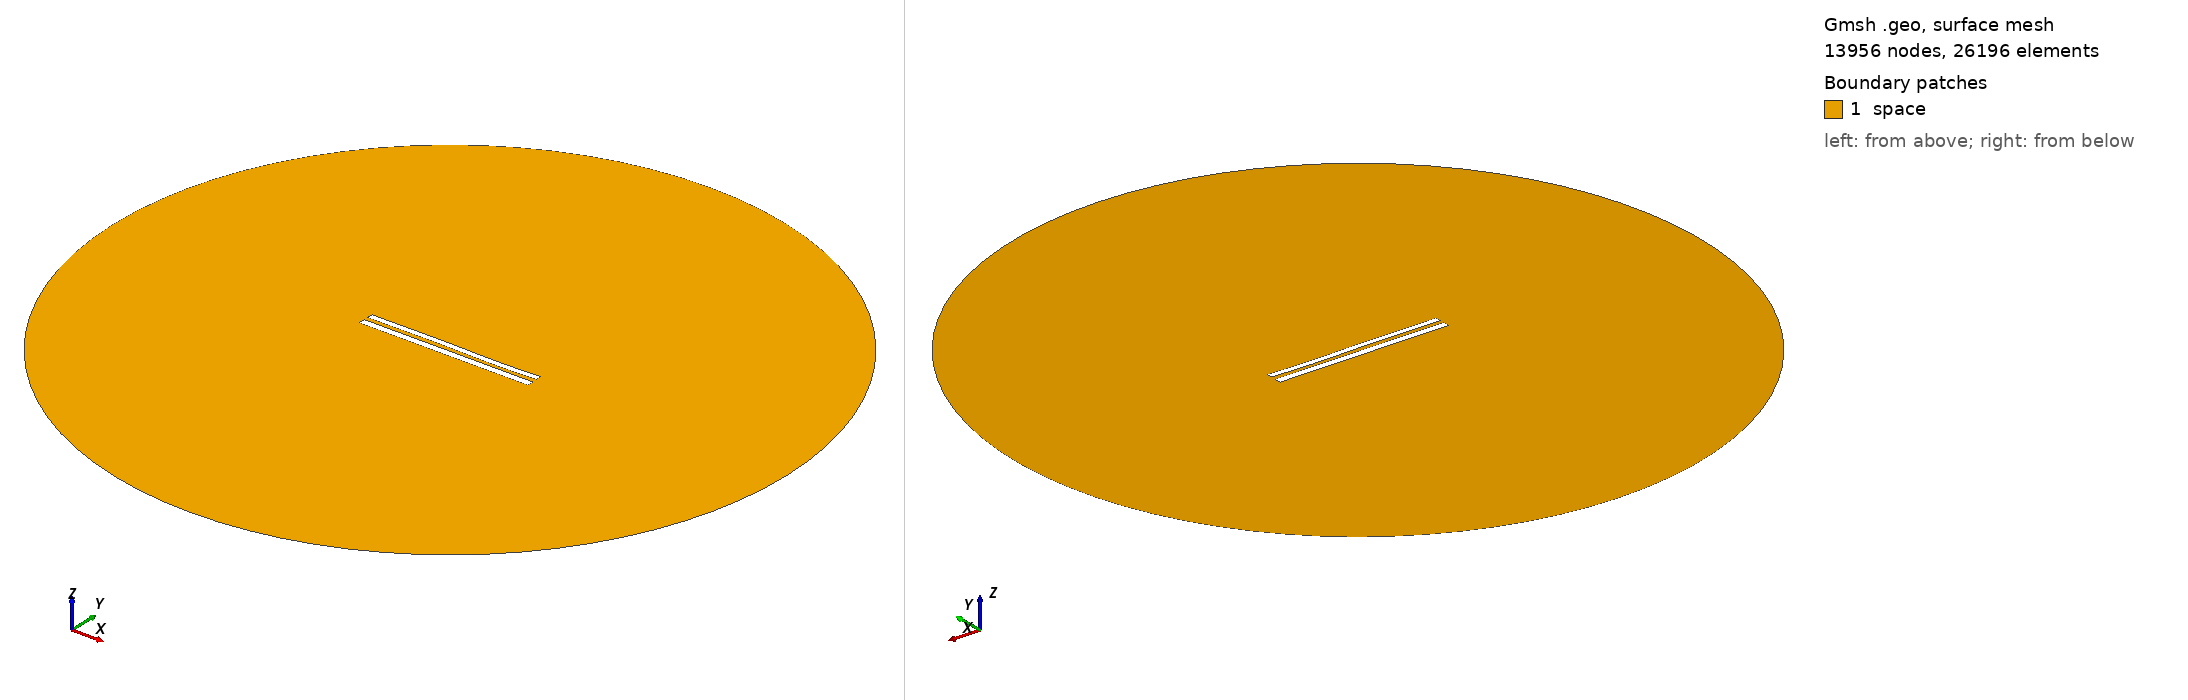

Gmsh geometry script, surface-meshed: 13956 nodes, 26196 surface elements. Boundary patches (legend numbers): 1 space. Left view from above one corner, right view from below the opposite corner. Legend entries are the model's physical surfaces. The drawing asked Gmsh for element sizes between 1% and 20% of the model's largest extent; the script's own settings can give other sizes.

=== 8947.geo (drawn) ===
//---------------------------------------
// Geometry kernel
//---------------------------------------

SetFactory("OpenCASCADE");



//---------------------------------------
// Parameters of the geometry
//---------------------------------------

// Overetch of the upper plate
overetch = 0.25;

// Distance between the plates
distance = 2.5;

// Discretization over the x axis (for the deformation)
nx = 50; 

// Length of the plate
L = 100 - overetch; 

// Number of modes
n = 4; 

// 1st mode coefficient
coeff(1) = -0.075;
beta(1) = 0.596864 * 3.1415926535 / L;

// 2nd mode coefficient
coeff(2) = 0.0;
beta(2) = 1.49418 * 3.1415926535 / L;

// 3rd mode coefficient
coeff(3) = 0.15;
beta(3) = 2.50025 * 3.1415926535 / L;

// 4th mode coefficient
coeff(4) = -0.075;
beta(4) = 3.49999 * 3.1415926535 / L;



//---------------------------------------
// Upper plate (deformed rectangle)
//---------------------------------------

// Coordiantes of the upper plate
xmin = -50;
xmax = 50 - overetch;

// Height of the upper plate
yheight = 4 - 2 * overetch;

// Indexes of the points
UpperID[] = {};
LowerID[] = {};
LeftID[] = {};
RightID[] = {};

// Point index
p = 1;

// Horizontal edges
For i In {1:nx}
    x = xmin + (i-1)*(xmax - xmin)/(nx-1);

    y_bottom = distance / 2 + overetch;
    For j In {1:n}
        C = (Cosh(beta(j)*L) + Cos(beta(j)*L)) / (Sinh(beta(j)*L) + Sin(beta(j)*L));
        y_bottom  = y_bottom + coeff(j) * (Cosh(beta(j)*(x+50)) - Cos(beta(j)*(x+50)) - C * (Sinh(beta(j)*(x+50)) - Sin(beta(j)*(x+50))));
    EndFor

    y_top = y_bottom + yheight;

    Point(p) = {x, y_top, 0, 1.0};
    UpperID[i] = p;
    p = p + 1;

    Point(p) = {x, y_bottom, 0, 1.0};
    LowerID[i] = p;
    p = p + 1;
EndFor

// Create point lists
UpperPts[] = {}; LowerPts[] = {};
For i In {1:nx}
  UpperPts[] += {UpperID[i]};
  LowerPts[] += {LowerID[i]};
EndFor

// Build splines
Spline(1) = {UpperPts[]};
Spline(2) = {LowerPts[]};
Line(3) = {LowerPts[nx-1], UpperPts[nx-1]};
Line(4) = {LowerPts[0], UpperPts[0]};

// Build the plane surface
Curve Loop(1) = {2, 3, -1, -4};
Plane Surface(1) = {1};



//---------------------------------------
// Lower plate (rectangle)
//---------------------------------------

// Vertices
Point(1001) = {-50, -1, 0, 1.0};
Point(1002) = { 50, -1, 0, 1.0};
Point(1003) = { 50,  -5, 0, 1.0};
Point(1004) = {-50,  -5, 0, 1.0};

// Edges
Line(5) = {1001, 1002};
Line(6) = {1002, 1003};
Line(7) = {1003, 1004};
Line(8) = {1004, 1001};

// Plane surface
Line Loop(2) = {5, 6, 7, 8};
Plane Surface(2) = {2}; 



//---------------------------------------
// Outer (fictious) boundary
//---------------------------------------

// Points
Point(1005) = {0, 0, 0};       // Center
Point(1006) = {200, 0, 0};     // Start point
Point(1007) = {0, 200, 0};     // 90 degrees
Point(1008) = {-200, 0, 0};    // 180 degrees
Point(1009) = {0, -200, 0};    // 270 degrees

// Circle arcs (each needs start, center, end)
Circle(9) = {1006, 1005, 1007};
Circle(10) = {1007, 1005, 1008};
Circle(11) = {1008, 1005, 1009};
Circle(12) = {1009, 1005, 1006};

// Plane surface for the entire domain
Curve Loop(3) = {9, 10, 11, 12};
Surface(3) = {3};

// Subtract the plates from the whole domain to obtain the actual domain where we want to solve the equations
BooleanDifference{ Surface{3}; Delete; }{ Surface{1}; Surface{2}; Delete; }




//---------------------------------------
// Transfinite Lines/Curves
//---------------------------------------

// Set the number of points on the boundaries
r = 7;

// Plates
Transfinite Curve {1, 2} = 50*r Using Progression 1;
Transfinite Curve {3, 4} = 2*r Using Progression 1;
Transfinite Line {5, 7} = 50*r Using Progression 1;
Transfinite Line {6, 8} = 2*r Using Progression 1;

// Outer boundary
Transfinite Line {9, 10, 11, 12} = 20 Using Progression 1;



//---------------------------------------
// Physical groups
//---------------------------------------                

// Physical curves (boundaries)
Physical Line("force_segment", 10) = {2};
Physical Line("upper_plate", 11) = {1, 3, 4};
Physical Line("lower_plate", 12) = {5, 6, 7, 8};
Physical Line("boundary", 20) = {9, 10, 11, 12};

// Physical Surfaces
Physical Surface("space", 30) = {3};



//---------------------------------------
// 6. Generate the Mesh
//---------------------------------------

// 2D mesh generation
Mesh 2;
